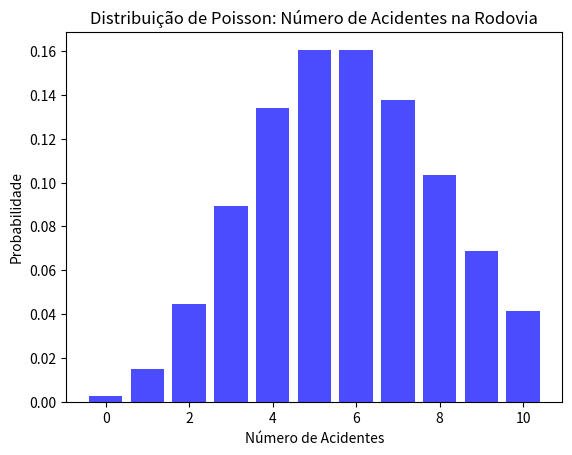

Recreate this plot in Python.
import numpy as np
import matplotlib.pyplot as plt
from scipy.stats import poisson


# Parâmetro lambda (taxa média de ocorrências)
lambda_value = 2

# (a) Probabilidade de exatamente 3 pessoas sofrerem a reação
# poisson.pmf(k, λ) = (e^(-λ) * λ^k) / k!
prob_exatamente_3 = poisson.pmf(3, lambda_value) 

# (b) Probabilidade de mais do que 2 pessoas sofrerem a reação
prob_mais_que_2 = 1 - poisson.cdf(2, lambda_value)

print(f"Probabilidade de exatamente 3 pessoas sofrerem a reação: {prob_exatamente_3:.4f}")
print(f"Probabilidade de mais do que 2 pessoas sofrerem a reação: {prob_mais_que_2:.4f}")



# Parâmetro lambda (média de acidentes)
lambda_value = 6

# (a) Probabilidade de 0 acidentes
prob_0_acidentes = poisson.pmf(0, lambda_value)

# (b) Probabilidade de 2 acidentes
prob_2_acidentes = poisson.pmf(2, lambda_value)

# (c) Probabilidade de 6 acidentes
prob_6_acidentes = poisson.pmf(6, lambda_value)

# (d) Probabilidade de 8 acidentes
prob_8_acidentes = poisson.pmf(8, lambda_value)

# (e) Probabilidade de 10 acidentes
prob_10_acidentes = poisson.pmf(10, lambda_value)

# (f) Probabilidade de entre 4 e 10 acidentes
prob_4_a_10 = poisson.cdf(10, lambda_value) - poisson.cdf(3, lambda_value)

# Exibir resultados
print(f"Probabilidade de 0 acidentes: {prob_0_acidentes:.4f}")
print(f"Probabilidade de 2 acidentes: {prob_2_acidentes:.4f}")
print(f"Probabilidade de 6 acidentes: {prob_6_acidentes:.4f}")
print(f"Probabilidade de 8 acidentes: {prob_8_acidentes:.4f}")
print(f"Probabilidade de 10 acidentes: {prob_10_acidentes:.4f}")
print(f"Probabilidade de entre 4 e 10 acidentes: {prob_4_a_10:.4f}")

# Plotando o histograma
k_values = np.arange(0, 11)
pmf_values = poisson.pmf(k_values, lambda_value)

plt.bar(k_values, pmf_values, color='blue', alpha=0.7)
plt.xlabel('Número de Acidentes')
plt.ylabel('Probabilidade')
plt.title('Distribuição de Poisson: Número de Acidentes na Rodovia')
plt.show()
